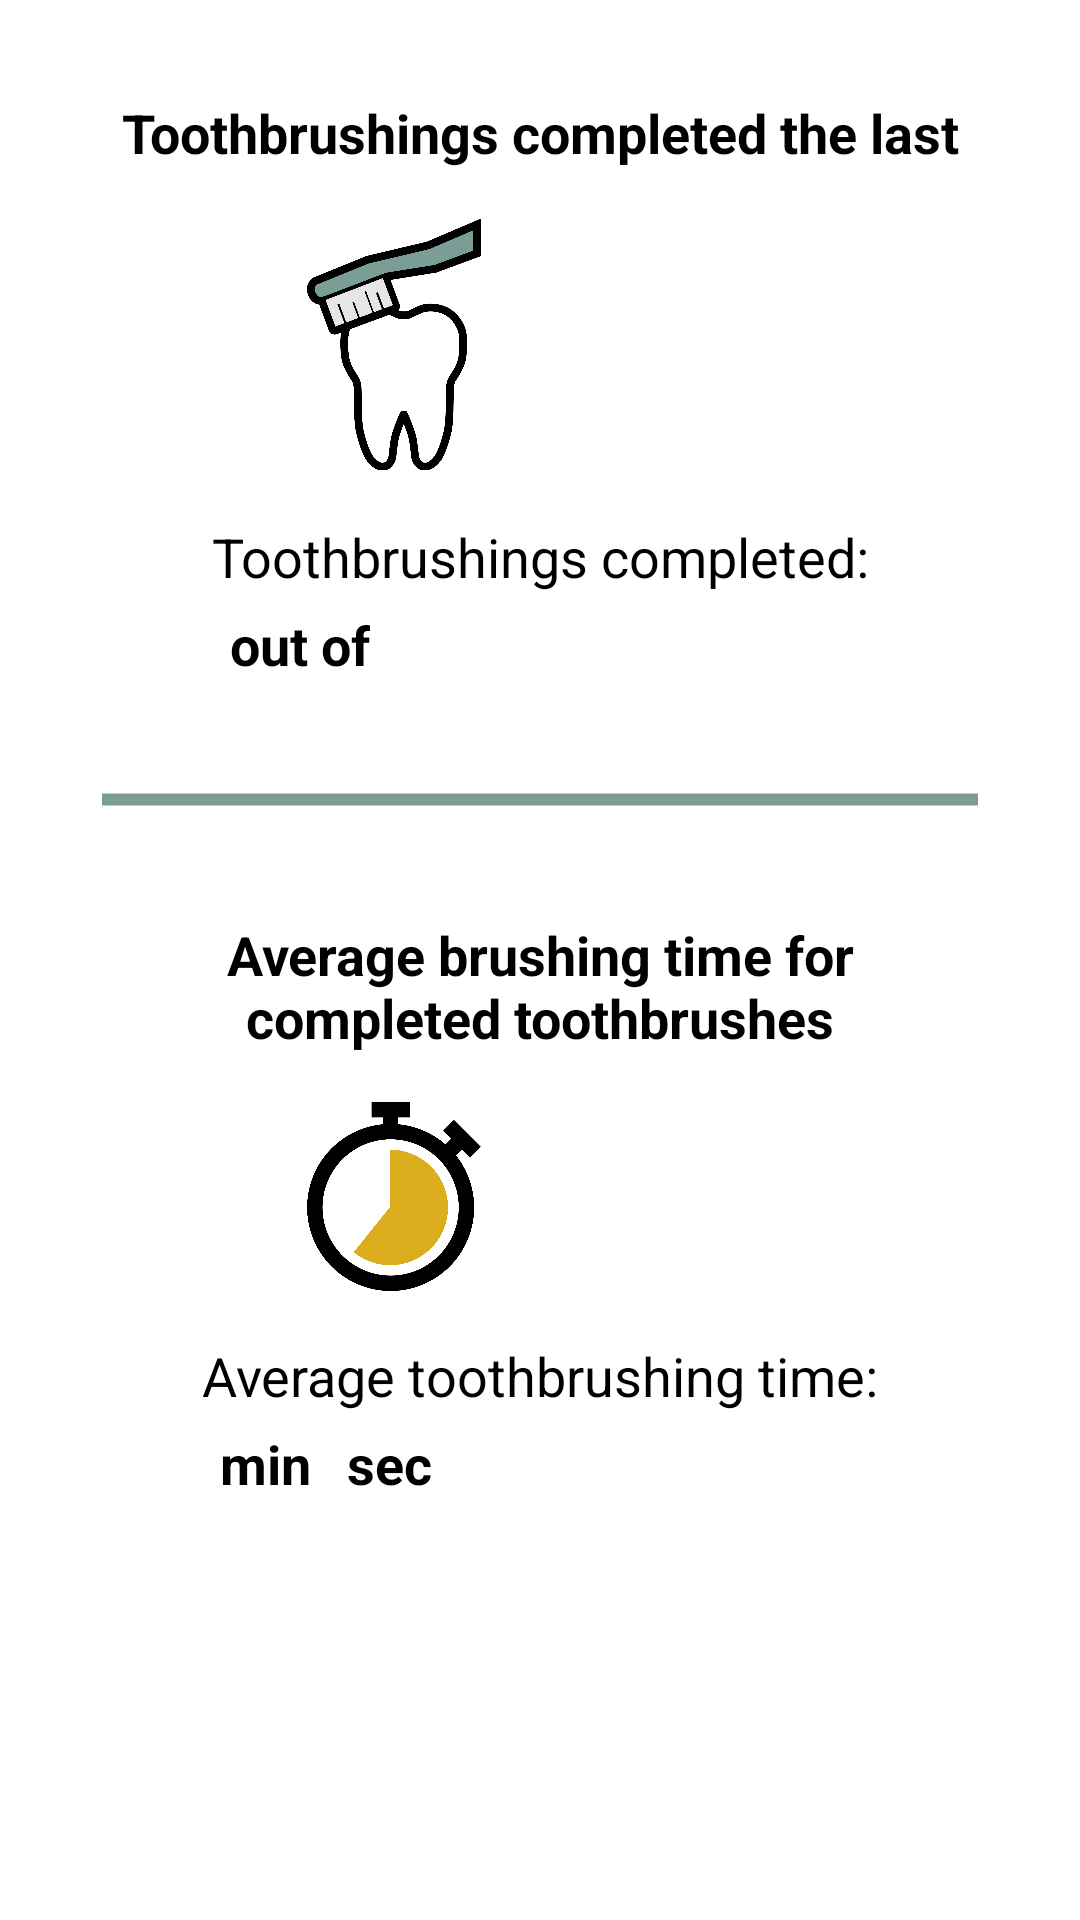

This screen was rendered from an Android layout file. Write that file and the resources it references.
<!-- AndroidManifest.xml: application theme Theme.ToothbrushApp -->
<!-- res/layout/fragment_home.xml -->
<?xml version="1.0" encoding="utf-8"?>
<ScrollView xmlns:android="http://schemas.android.com/apk/res/android"
    xmlns:app="http://schemas.android.com/apk/res-auto"
    xmlns:tools="http://schemas.android.com/tools"
    android:layout_width="match_parent"
    android:layout_height="match_parent">

    <androidx.constraintlayout.widget.ConstraintLayout
        android:layout_width="match_parent"
        android:layout_height="match_parent"
        app:layout_constraintEnd_toEndOf="parent"
        app:layout_constraintHorizontal_bias="0.5"
        app:layout_constraintStart_toStartOf="parent"
        tools:context=".Fragments.HomeFragment">

        <TextView
            android:id="@+id/txtLastSevenDaysHeader2"
            android:layout_width="0dp"
            android:layout_height="wrap_content"
            android:layout_marginStart="32dp"
            android:layout_marginTop="32dp"
            android:layout_marginEnd="32dp"
            android:text="@string/txtTimeLastSevenDaysHeader"
            android:textAlignment="center"
            android:textAppearance="@style/TextAppearance.AppCompat.Medium"
            android:textColor="@color/black"
            android:textStyle="bold"
            app:layout_constraintEnd_toEndOf="parent"
            app:layout_constraintStart_toStartOf="parent"
            app:layout_constraintTop_toBottomOf="@+id/constraintLayout" />

        <TextView
            android:id="@+id/txtDaysHeader"
            android:layout_width="0dp"
            android:layout_height="wrap_content"
            android:layout_marginStart="32dp"
            android:layout_marginTop="32dp"
            android:layout_marginEnd="32dp"
            android:text="@string/txtDaysHeader"
            android:textAlignment="center"
            android:textAppearance="@style/TextAppearance.AppCompat.Medium"
            android:textColor="@color/black"
            android:textStyle="bold"
            app:layout_constraintEnd_toEndOf="parent"
            app:layout_constraintStart_toStartOf="parent"
            app:layout_constraintTop_toTopOf="parent" />

        <androidx.constraintlayout.widget.ConstraintLayout
            android:id="@+id/constraintLayout"
            android:layout_width="match_parent"
            android:layout_height="15dp"
            android:layout_marginStart="32dp"
            android:layout_marginTop="32dp"
            android:layout_marginEnd="32dp"
            android:background="@drawable/border"
            app:layout_constraintEnd_toEndOf="parent"
            app:layout_constraintStart_toStartOf="parent"
            app:layout_constraintTop_toBottomOf="@+id/txtNumberToothbrushesCompletedResult">

        </androidx.constraintlayout.widget.ConstraintLayout>

        <ImageView
            android:id="@+id/imgNumberToothbrushingResult"
            android:layout_width="58dp"
            android:layout_height="58dp"
            android:layout_marginStart="20dp"
            app:layout_constraintBottom_toBottomOf="@+id/imgToothIcon"
            app:layout_constraintStart_toStartOf="@+id/guideline4"
            app:layout_constraintTop_toTopOf="@+id/imgToothIcon"
            app:layout_constraintVertical_bias="0.54"
            tools:srcCompat="@drawable/ok_icon" />

        <TextView
            android:id="@+id/txtNumberToothbrushesCompletedResult"
            android:layout_width="wrap_content"
            android:layout_height="wrap_content"
            android:layout_marginTop="5dp"
            android:textAppearance="@style/TextAppearance.AppCompat.Medium"
            android:textColor="@color/black"
            android:textStyle="bold"
            app:layout_constraintStart_toStartOf="@+id/txtToothbrushesCompleted"
            app:layout_constraintTop_toBottomOf="@+id/txtToothbrushesCompleted"
            tools:text="10" />

        <ImageView
            android:id="@+id/imgToothIcon"
            android:layout_width="58dp"
            android:layout_height="85dp"
            android:layout_marginTop="16dp"
            android:layout_marginEnd="20dp"
            android:contentDescription="@string/toothbrushIcon"
            app:layout_constraintEnd_toStartOf="@+id/guideline4"
            app:layout_constraintTop_toBottomOf="@+id/txtDaysHeader"
            app:srcCompat="@drawable/toothbrush_icon" />

        <TextView
            android:id="@+id/txtTotalNumberToothbrushes"
            android:layout_width="wrap_content"
            android:layout_height="wrap_content"
            android:layout_marginStart="6dp"
            android:textAppearance="@style/TextAppearance.AppCompat.Medium"
            android:textColor="@color/black"
            android:textStyle="bold"
            app:layout_constraintBottom_toBottomOf="@+id/txtOutOf"
            app:layout_constraintStart_toEndOf="@+id/txtOutOf"
            app:layout_constraintTop_toTopOf="@+id/txtOutOf"
            app:layout_constraintVertical_bias="0.0"
            tools:text="14" />

        <TextView
            android:id="@+id/txtToothbrushesCompleted"
            android:layout_width="wrap_content"
            android:layout_height="wrap_content"
            android:layout_marginStart="32dp"
            android:layout_marginTop="16dp"
            android:layout_marginEnd="32dp"
            android:text="@string/toothBrushesCompleted"
            android:textAppearance="@style/TextAppearance.AppCompat.Medium"
            android:textColor="@color/black"
            app:layout_constraintEnd_toEndOf="parent"
            app:layout_constraintHorizontal_bias="0.504"
            app:layout_constraintStart_toStartOf="parent"
            app:layout_constraintTop_toBottomOf="@+id/imgToothIcon" />

        <TextView
            android:id="@+id/txtOutOf"
            android:layout_width="wrap_content"
            android:layout_height="wrap_content"
            android:layout_marginStart="6dp"
            android:text="@string/OutOf"
            android:textAppearance="@style/TextAppearance.AppCompat.Medium"
            android:textColor="@color/black"
            android:textStyle="bold"
            app:layout_constraintBottom_toBottomOf="@+id/txtNumberToothbrushesCompletedResult"
            app:layout_constraintStart_toEndOf="@+id/txtNumberToothbrushesCompletedResult"
            app:layout_constraintTop_toTopOf="@+id/txtNumberToothbrushesCompletedResult"
            app:layout_constraintVertical_bias="0.0" />

        <ImageView
            android:id="@+id/imgHourGlass"
            android:layout_width="58dp"
            android:layout_height="63dp"
            android:layout_marginTop="16dp"
            android:layout_marginEnd="20dp"
            android:contentDescription="@string/timeIcon"
            app:layout_constraintEnd_toStartOf="@+id/guideline4"
            app:layout_constraintTop_toBottomOf="@+id/txtLastSevenDaysHeader2"
            app:srcCompat="@drawable/time_icon" />

        <TextView
            android:id="@+id/txtSec"
            android:layout_width="wrap_content"
            android:layout_height="wrap_content"
            android:layout_marginStart="6dp"
            android:text="@string/Sec"
            android:textAppearance="@style/TextAppearance.AppCompat.Medium"
            android:textColor="@color/black"
            android:textStyle="bold"
            app:layout_constraintBottom_toBottomOf="@+id/txtAvgSecsResult"
            app:layout_constraintStart_toEndOf="@+id/txtAvgSecsResult"
            app:layout_constraintTop_toTopOf="@+id/txtAvgSecsResult" />

        <TextView
            android:id="@+id/txtAvgMinutesResult"
            android:layout_width="0dp"
            android:layout_height="wrap_content"
            android:layout_marginTop="5dp"
            android:layout_marginBottom="32dp"
            android:textAppearance="@style/TextAppearance.AppCompat.Medium"
            android:textColor="@color/black"
            android:textStyle="bold"
            app:layout_constraintBottom_toBottomOf="parent"
            app:layout_constraintStart_toStartOf="@+id/txtAvgToothbrushTime"
            app:layout_constraintTop_toBottomOf="@+id/txtAvgToothbrushTime"
            tools:text="1" />

        <TextView
            android:id="@+id/txtAvgToothbrushTime"
            android:layout_width="wrap_content"
            android:layout_height="wrap_content"
            android:layout_marginStart="32dp"
            android:layout_marginTop="16dp"
            android:layout_marginEnd="32dp"
            android:text="@string/AvgToothbrushTime"
            android:textAppearance="@style/TextAppearance.AppCompat.Medium"
            android:textColor="@color/black"
            app:layout_constraintEnd_toEndOf="parent"
            app:layout_constraintStart_toStartOf="parent"
            app:layout_constraintTop_toBottomOf="@+id/imgHourGlass" />

        <ImageView
            android:id="@+id/imgAvgTimeResult"
            android:layout_width="58dp"
            android:layout_height="58dp"
            android:layout_marginStart="20dp"
            app:layout_constraintBottom_toBottomOf="@+id/imgHourGlass"
            app:layout_constraintStart_toStartOf="@+id/guideline4"
            app:layout_constraintTop_toTopOf="@+id/imgHourGlass"
            app:layout_constraintVertical_bias="1.0"
            tools:srcCompat="@drawable/not_ok_icon" />


        <androidx.constraintlayout.widget.Guideline
            android:id="@+id/guideline4"
            android:layout_width="wrap_content"
            android:layout_height="wrap_content"
            android:orientation="vertical"
            app:layout_constraintGuide_percent="0.50121653" />

        <TextView
            android:id="@+id/txtAvgSecsResult"
            android:layout_width="wrap_content"
            android:layout_height="wrap_content"
            android:layout_marginStart="6dp"
            android:textAppearance="@style/TextAppearance.AppCompat.Medium"
            android:textColor="@color/black"
            android:textStyle="bold"
            app:layout_constraintBottom_toBottomOf="@+id/txtMin"
            app:layout_constraintStart_toEndOf="@+id/txtMin"
            app:layout_constraintTop_toTopOf="@+id/txtMin"
            tools:text="45" />

        <TextView
            android:id="@+id/txtMin"
            android:layout_width="wrap_content"
            android:layout_height="wrap_content"
            android:layout_marginStart="6dp"
            android:text="@string/Min"
            android:textAppearance="@style/TextAppearance.AppCompat.Medium"
            android:textColor="@color/black"
            android:textSize="18sp"
            android:textStyle="bold"
            app:layout_constraintBottom_toBottomOf="@+id/txtAvgMinutesResult"
            app:layout_constraintStart_toEndOf="@+id/txtAvgMinutesResult"
            app:layout_constraintTop_toTopOf="@+id/txtAvgMinutesResult" />


    </androidx.constraintlayout.widget.ConstraintLayout>
</ScrollView>
<!-- resources referenced by this layout -->
<resources>
  <color name="black">#FF000000</color>
  <!-- drawable border (drawable) -->
  <?xml version="1.0" encoding="utf-8"?>
  <shape xmlns:android="http://schemas.android.com/apk/res/android" android:shape="line">
  
      <stroke
          android:color="@color/dark_turquoise"
          android:width="4dp"/>
  
  </shape>
  <!-- drawable not_ok_icon: png bitmap (drawable, 9483 bytes) -->
  <!-- drawable time_icon: png bitmap (drawable, 50306 bytes) -->
  <!-- drawable toothbrush_icon: png bitmap (drawable, 84039 bytes) -->
  <string name="AvgToothbrushTime">Average toothbrushing time:</string>
  <string name="Min">min</string>
  <string name="OutOf">out of</string>
  <string name="Sec">sec</string>
  <string name="timeIcon">time icon</string>
  <string name="toothBrushesCompleted">Toothbrushings completed:</string>
  <string name="toothbrushIcon">toothbrush icon</string>
  <string name="txtDaysHeader">Toothbrushings completed the last</string>
  <string name="txtTimeLastSevenDaysHeader">Average brushing time for completed toothbrushes</string>
  <style name="Theme.ToothbrushApp" parent="Theme.MaterialComponents.DayNight.DarkActionBar">
          
          <item name="colorPrimary">@color/light_turquoise</item>
          <item name="colorPrimaryVariant">@color/dark_turquoise</item>
          <item name="colorOnPrimary">@color/white</item>
          
          <item name="colorSecondary">@color/dark_turquoise</item>
          <item name="colorSecondaryVariant">@color/yellow</item>
          <item name="colorOnSecondary">@color/white</item>
          
          <item name="android:statusBarColor" tools:targetApi="l">?attr/colorPrimaryVariant</item>
          
      </style>
  <color name="dark_turquoise">#7A9D96</color>
  <color name="light_turquoise">#CAE4DB</color>
  <color name="white">#FFFFFFFF</color>
  <color name="yellow">#DCAE1D</color>
</resources>
